Run: headless pygame with SDL's dummy video driver; simulated clock (each Clock.tick advances the game by its frame time, no real sleeping); random seed 0; keys injected as events and as key.get_pressed() state; mouse plan: one left click at the window centre at the start of phase 2, then a move to the lower-right quarter at the start of phase 3.
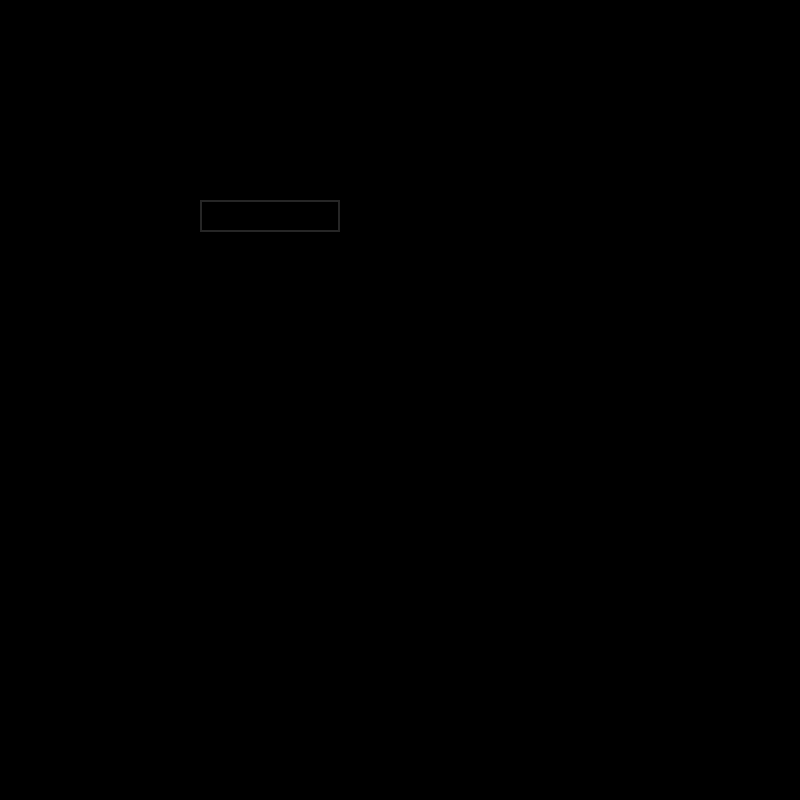
Frame 1 of 4 · flips 1–60 · no input
Frame 2 of 4 · flips 61–180 · clicked the window centre · tapped SPACE, RETURN · held RIGHT (→), D · screen unchanged from frame 1, image omitted
Frame 3 of 4 · flips 181–300 · moved the mouse to the lower-right quarter · held DOWN (↓), S · screen unchanged from frame 2, image omitted
Frame 4 of 4 · flips 301–420 · held LEFT (←), A, UP (↑), W · screen unchanged from frame 3, image omitted

The pygame program that drew these frames:

import pygame, sys


pygame.init()
clock = pygame.time.Clock()
screen = pygame.display.set_mode([800, 800])
base_font = pygame.font.Font(None, 32)
user_text = ""

input_rect = pygame.Rect(200, 200, 140, 32)
color_active = pygame.Color("lightskyblue3")
color_passive = pygame.Color("gray15")
color = color_passive

active = False

while True:
    for event in pygame.event.get():
        if event.type == pygame.QUIT:
            pygame.quit()
            sys.exit()
        if event.type == pygame.MOUSEBUTTONDOWN:
            if input_rect.collidepoint(event.pos):
                active = True
            else:
                active = False
        if event.type == pygame.KEYDOWN:
            if active:
                if event.key == pygame.K_BACKSPACE:
                    user_text = user_text[:-1]
                else:
                    user_text += event.unicode

    screen.fill((0, 0, 0))

    if active:
        color = color_active
    else:
        color = color_passive
    text_surface = base_font.render(user_text, True, (255, 255, 255))
    input_rect.w = max(140, text_surface.get_width() + 10)

    screen.blit(text_surface, (input_rect.x + 5, input_rect.y + 5))
    pygame.draw.rect(screen, color, input_rect, 2)

    pygame.display.flip()
    clock.tick(60)
